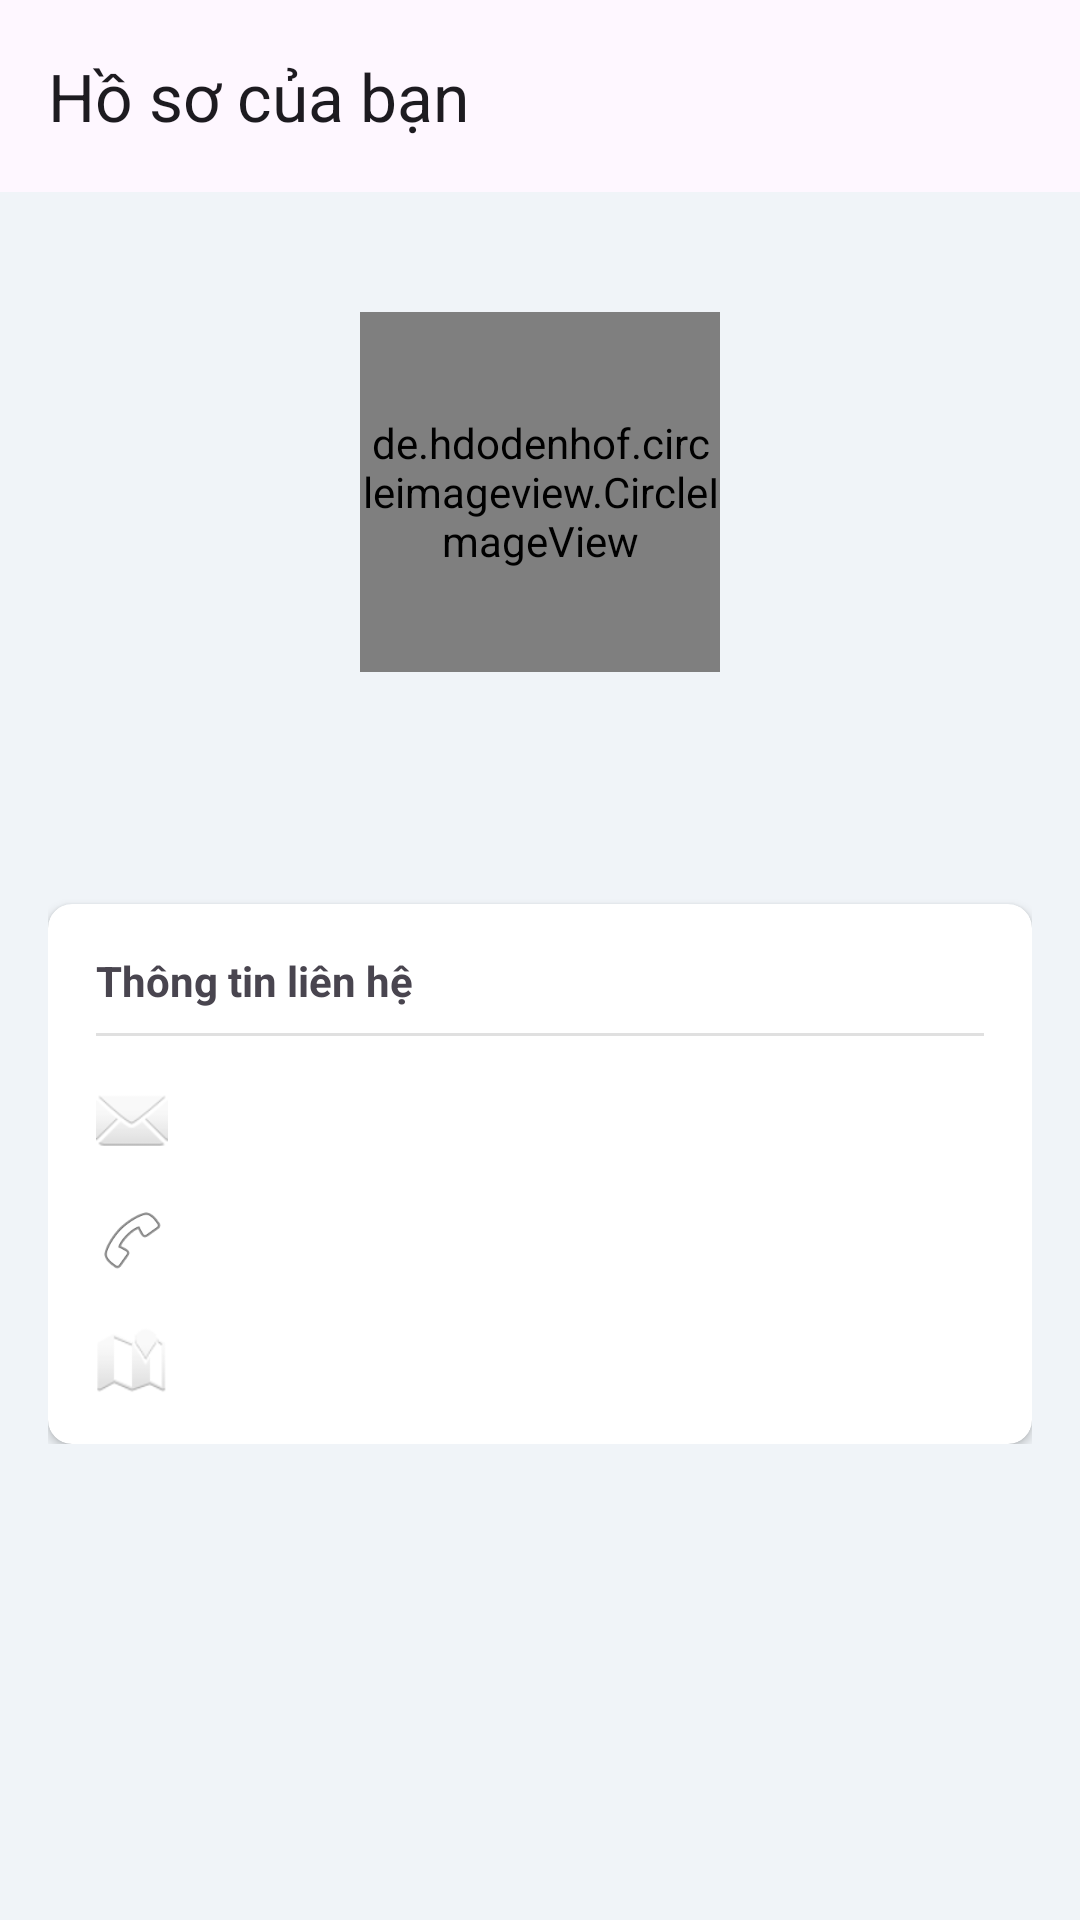

Here is an Android app screen rendered from its layout file. Give the layout XML and the strings, colors and styles it references.
<!-- AndroidManifest.xml: application theme Theme._7436 -->
<!-- res/layout/fragment_profile.xml -->
<?xml version="1.0" encoding="utf-8"?>
<LinearLayout xmlns:android="http://schemas.android.com/apk/res/android"
    xmlns:app="http://schemas.android.com/apk/res-auto"
    xmlns:tools="http://schemas.android.com/tools"
    android:layout_width="match_parent"
    android:layout_height="match_parent"
    android:orientation="vertical"
    android:background="#F0F4F8"
    tools:context=".ui.main.ProfileFragment">

    <com.google.android.material.appbar.AppBarLayout
        android:layout_width="match_parent"
        android:layout_height="wrap_content">

        <com.google.android.material.appbar.MaterialToolbar
            android:id="@+id/profile_toolbar"
            android:layout_width="match_parent"
            android:layout_height="?attr/actionBarSize"
            app:title="Hồ sơ của bạn" />

    </com.google.android.material.appbar.AppBarLayout>

    <ScrollView
        android:layout_width="match_parent"
        android:layout_height="match_parent">

        <LinearLayout
            android:layout_width="match_parent"
            android:layout_height="wrap_content"
            android:orientation="vertical"
            android:padding="16dp">

            <de.hdodenhof.circleimageview.CircleImageView
                android:id="@+id/profile_image"
                android:layout_width="120dp"
                android:layout_height="120dp"
                android:layout_gravity="center_horizontal"
                android:layout_marginTop="24dp"
                android:src="@drawable/ic_launcher_foreground" 
                app:civ_border_color="#FF000000"
                app:civ_border_width="2dp" />

            <TextView
                android:id="@+id/profile_username_display"
                android:layout_width="wrap_content"
                android:layout_height="wrap_content"
                android:layout_gravity="center_horizontal"
                android:layout_marginTop="16dp"
                android:textColor="@android:color/black"
                android:textSize="22sp"
                android:textStyle="bold"
                tools:text="Tên Người Dùng" />

            <androidx.cardview.widget.CardView
                android:layout_width="match_parent"
                android:layout_height="wrap_content"
                android:layout_marginTop="32dp"
                app:cardCornerRadius="8dp">

                <LinearLayout
                    android:layout_width="match_parent"
                    android:layout_height="wrap_content"
                    android:orientation="vertical"
                    android:padding="16dp">

                    <TextView
                        android:layout_width="wrap_content"
                        android:layout_height="wrap_content"
                        android:text="Thông tin liên hệ"
                        android:textStyle="bold" />

                    <View
                        android:layout_width="match_parent"
                        android:layout_height="1dp"
                        android:background="#E0E0E0" 
                        android:layout_marginTop="8dp"
                        android:layout_marginBottom="16dp"/>

                    <LinearLayout
                        android:layout_width="match_parent"
                        android:layout_height="wrap_content"
                        android:gravity="center_vertical"
                        android:orientation="horizontal">
                        <ImageView
                            android:layout_width="24dp"
                            android:layout_height="24dp"
                            android:src="@android:drawable/ic_dialog_email" 
                            android:layout_marginEnd="16dp"/>
                        <TextView
                            android:id="@+id/profile_email_display"
                            android:layout_width="wrap_content"
                            android:layout_height="wrap_content"
                            tools:text="email@example.com" />
                    </LinearLayout>

                    <LinearLayout
                        android:layout_width="match_parent"
                        android:layout_height="wrap_content"
                        android:layout_marginTop="16dp"
                        android:gravity="center_vertical"
                        android:orientation="horizontal">
                        <ImageView
                            android:layout_width="24dp"
                            android:layout_height="24dp"
                            android:src="@android:drawable/ic_menu_call" 
                            android:layout_marginEnd="16dp"/>
                        <TextView
                            android:id="@+id/profile_phone_display"
                            android:layout_width="wrap_content"
                            android:layout_height="wrap_content"
                            tools:text="0123 456 789" />
                    </LinearLayout>

                     <LinearLayout
                        android:layout_width="match_parent"
                        android:layout_height="wrap_content"
                        android:layout_marginTop="16dp"
                        android:gravity="center_vertical"
                        android:orientation="horizontal">
                        <ImageView
                            android:layout_width="24dp"
                            android:layout_height="24dp"
                            android:src="@android:drawable/ic_dialog_map" 
                            android:layout_marginEnd="16dp"/>
                        <TextView
                            android:id="@+id/profile_address_display"
                            android:layout_width="wrap_content"
                            android:layout_height="wrap_content"
                            tools:text="123 Đường ABC, Quận XYZ, TP HCM" />
                    </LinearLayout>

                </LinearLayout>
            </androidx.cardview.widget.CardView>

        </LinearLayout>
    </ScrollView>

</LinearLayout>
<!-- resources referenced by this layout -->
<resources>
  <style name="Theme._7436" parent="Base.Theme._7436" />
  <style name="Base.Theme._7436" parent="Theme.Material3.DayNight.NoActionBar">
          
          
      </style>
</resources>
